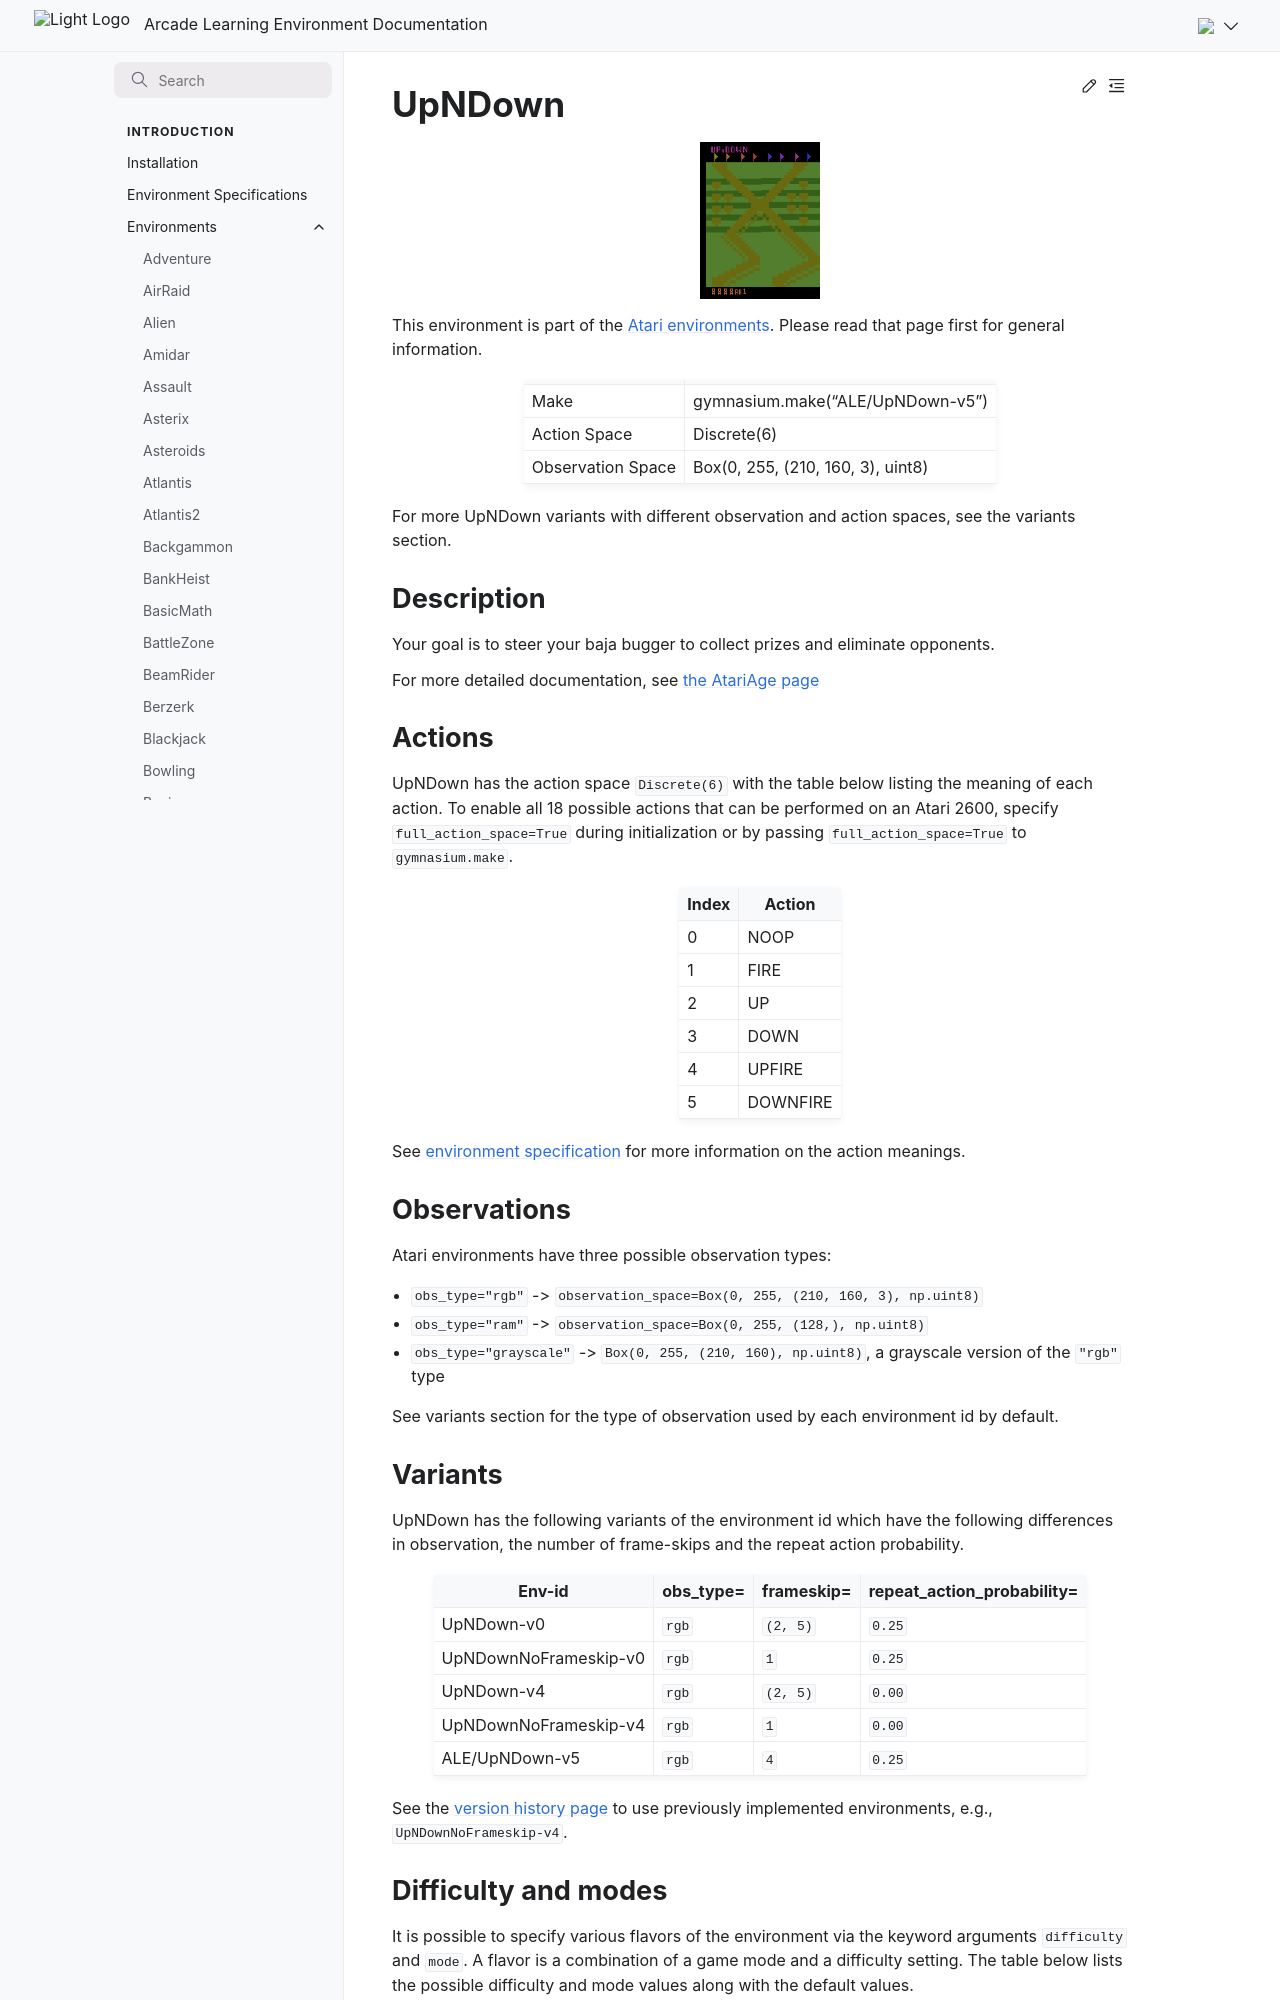

repository: Farama-Foundation/Arcade-Learning-Environment · page: main/environments/up_n_down/index.html · generator: sphinx

---
title: UpNDown
---

# UpNDown

```{figure} ../_static/videos/environments/up_n_down.gif
:width: 120px
:name: UpNDown
```

This environment is part of the <a href='..'>Atari environments</a>. Please read that page first for general information.

|                   |                                   |
|-------------------|-----------------------------------|
| Make              | gymnasium.make("ALE/UpNDown-v5")  |
| Action Space      | Discrete(6)                       |
| Observation Space | Box(0, 255, (210, 160, 3), uint8) |

For more UpNDown variants with different observation and action spaces, see the variants section.

## Description

Your goal is to steer your baja bugger to collect prizes and eliminate opponents.

For more detailed documentation, see [the AtariAge page](https://atariage.com/manual_html_page.php?SoftwareLabelID=574)

## Actions

UpNDown has the action space `Discrete(6)` with the table below listing the meaning of each action.
To enable all 18 possible actions that can be performed on an Atari 2600, specify `full_action_space=True` during
initialization or by passing `full_action_space=True` to `gymnasium.make`.

|   Index | Action   |
|---------|----------|
|       0 | NOOP     |
|       1 | FIRE     |
|       2 | UP       |
|       3 | DOWN     |
|       4 | UPFIRE   |
|       5 | DOWNFIRE |

See [environment specification](../env-spec) for more information on the action meanings.

## Observations

Atari environments have three possible observation types:

- `obs_type="rgb"` -> `observation_space=Box(0, 255, (210, 160, 3), np.uint8)`
- `obs_type="ram"` -> `observation_space=Box(0, 255, (128,), np.uint8)`
- `obs_type="grayscale"` -> `Box(0, 255, (210, 160), np.uint8)`, a grayscale version of the `"rgb"` type

See variants section for the type of observation used by each environment id by default.

## Variants

UpNDown has the following variants of the environment id which have the following differences in observation,
the number of frame-skips and the repeat action probability.

| Env-id                | obs_type=   | frameskip=   | repeat_action_probability=   |
|-----------------------|-------------|--------------|------------------------------|
| UpNDown-v0            | `rgb`       | `(2, 5)`     | `0.25`                       |
| UpNDownNoFrameskip-v0 | `rgb`       | `1`          | `0.25`                       |
| UpNDown-v4            | `rgb`       | `(2, 5)`     | `0.00`                       |
| UpNDownNoFrameskip-v4 | `rgb`       | `1`          | `0.00`                       |
| ALE/UpNDown-v5        | `rgb`       | `4`          | `0.25`                       |

See the [version history page](https://ale.farama.org/environments/#version-history-and-naming-schemes) to use previously implemented environments, e.g., `UpNDownNoFrameskip-v4`.
